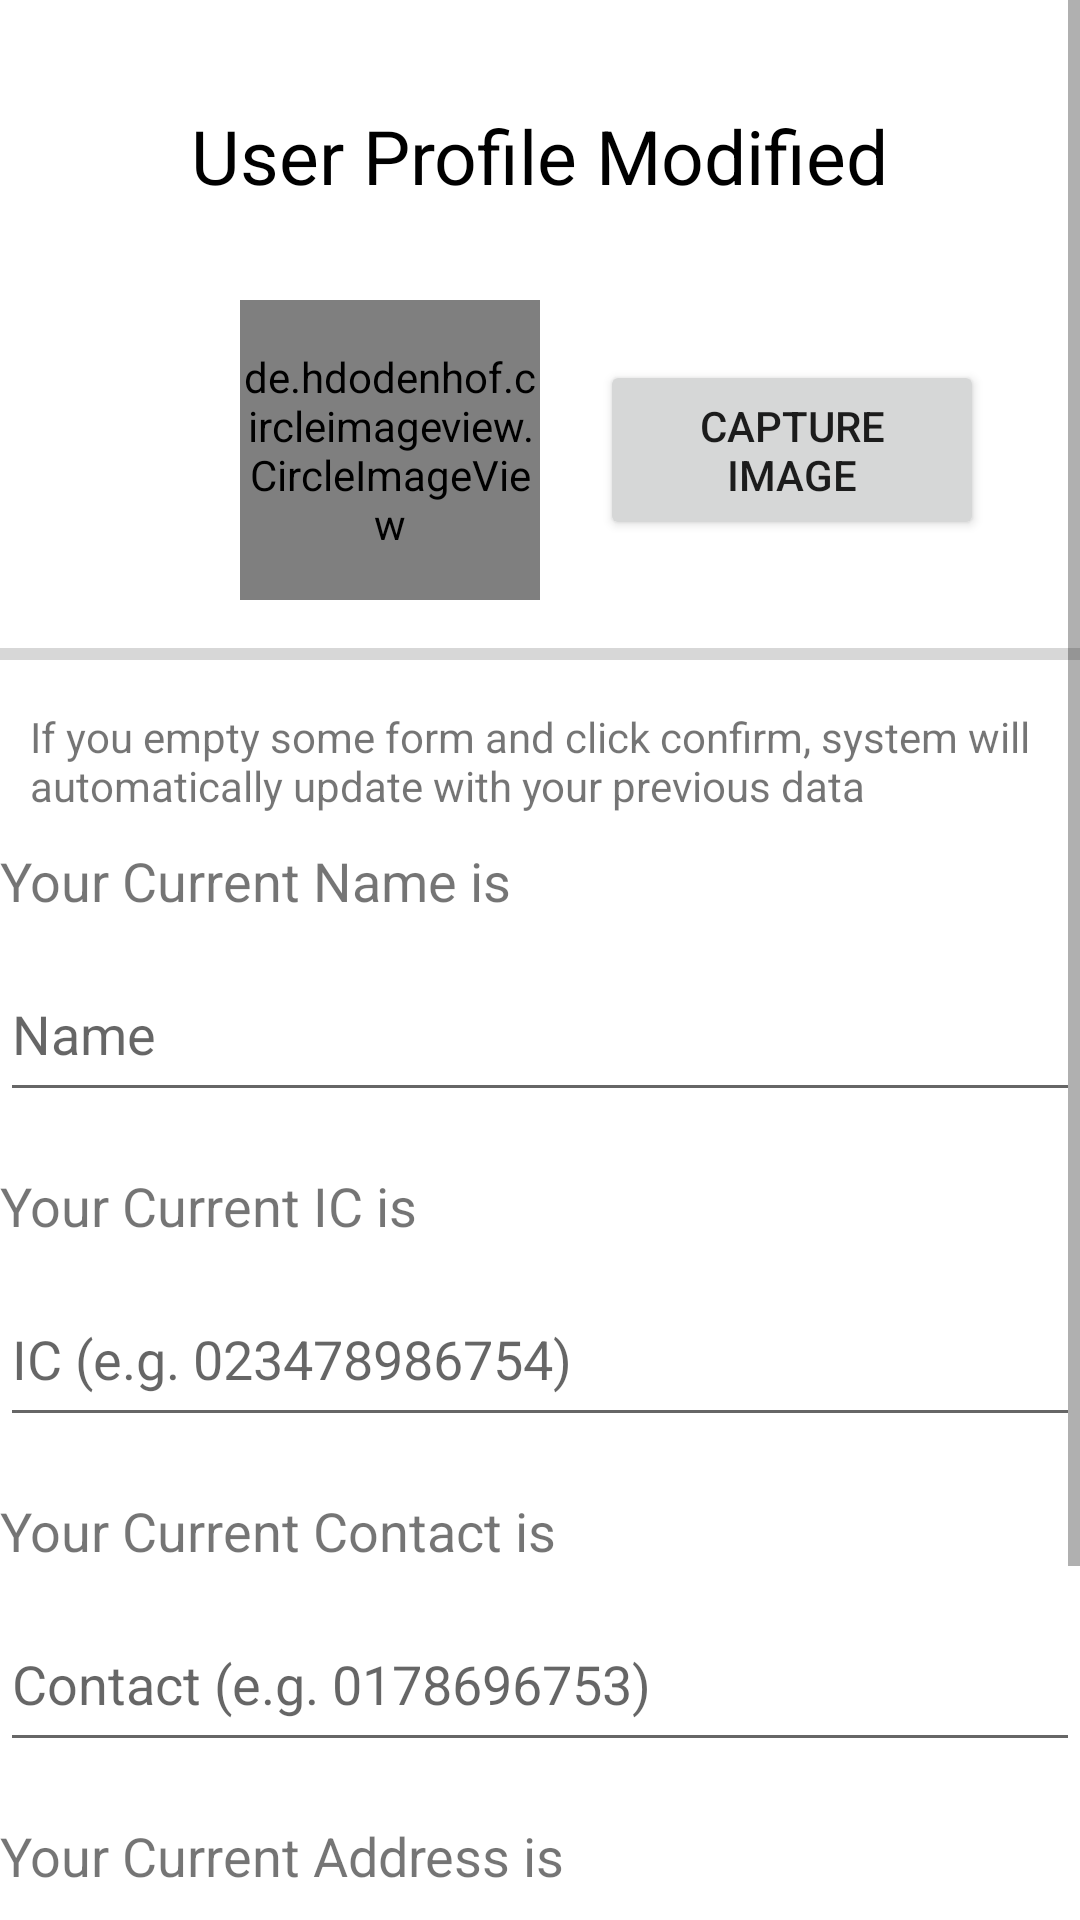

Write the Android layout XML for this screen, with the resource values it uses.
<!-- AndroidManifest.xml: application theme Theme.HuaheeJQC -->
<!-- res/layout/fragment_user_edit.xml -->
<?xml version="1.0" encoding="utf-8"?>
<LinearLayout xmlns:android="http://schemas.android.com/apk/res/android"
    xmlns:tools="http://schemas.android.com/tools"
    android:layout_width="match_parent"
    android:layout_height="match_parent"
    android:orientation="vertical">

    
    <ScrollView
        android:layout_width="match_parent"
        android:layout_height="match_parent"
        android:fillViewport="true">

        <TableLayout
            android:layout_width="match_parent"
            android:layout_height="match_parent"
            android:stretchColumns="1">

            <LinearLayout
                android:layout_width="match_parent"
                android:layout_height="100dp"
                android:orientation="vertical">

                <TextView
                    android:id="@+id/title_user_edit"
                    android:layout_width="wrap_content"
                    android:layout_height="wrap_content"
                    android:layout_gravity="center_horizontal"
                    android:layout_marginTop="25dp"
                    android:gravity="center_vertical"
                    android:padding="10dp"
                    android:text="User Profile Modified"
                    android:textColor="@color/black"
                    android:textSize="25sp" />

            </LinearLayout>

            <LinearLayout
                android:layout_width="match_parent"
                android:layout_height="wrap_content"
                android:orientation="vertical">

                <RelativeLayout
                    android:layout_width="match_parent"
                    android:layout_height="wrap_content">

                    <de.hdodenhof.circleimageview.CircleImageView
                        android:id="@+id/profile_image"
                        android:layout_width="100dp"
                        android:layout_height="100dp"
                        android:layout_alignParentTop="true"
                        android:layout_marginStart="80dp"
                        android:layout_marginBottom="@dimen/layoutPadding"
                        android:src="@color/black" />

                    <LinearLayout
                        android:layout_width="match_parent"
                        android:layout_height="wrap_content"
                        android:layout_toRightOf="@id/profile_image">

                        <Button
                            android:id="@+id/capture_image"
                            android:layout_width="128dp"
                            android:layout_height="60dp"
                            android:layout_marginStart="20dp"
                            android:layout_marginTop="20dp"
                            android:text="Capture Image" />

                    </LinearLayout>



                </RelativeLayout>

                <ProgressBar
                    android:id="@+id/progress_bar_upload"
                    android:layout_width="match_parent"
                    android:layout_height="wrap_content"
                    style="@style/Widget.AppCompat.ProgressBar.Horizontal"/>

                <TextView
                    android:layout_width="match_parent"
                    android:layout_height="wrap_content"
                    android:padding="@dimen/layoutPadding"
                    android:text="If you empty some form and click confirm, system will automatically update with your previous data"/>

                <LinearLayout
                    android:layout_width="match_parent"
                    android:layout_height="wrap_content">

                    <TextView
                        android:layout_width="wrap_content"
                        android:layout_height="wrap_content"
                        android:textSize="18dp"
                        android:text="Your Current Name is "/>

                    <TextView
                        android:id="@+id/current_name"
                        android:layout_width="wrap_content"
                        android:layout_height="wrap_content"
                        android:textSize="18dp"
                        android:textColor="@color/black"
                        />

                </LinearLayout>


                <EditText
                    android:layout_marginTop="@dimen/layoutPadding"
                    android:id="@+id/get_new_name"
                    android:digits="abcdefghijklmnopqrstuvwxyzABCDEFGHIJKLMNOPQRSTUVWXYZ"
                    android:layout_width="match_parent"
                    android:layout_height="55dp"
                    android:hint="Name"
                    android:inputType="text"/>

                <TextView
                    android:id="@+id/getNameStatusText"
                    android:layout_width="wrap_content"
                    android:layout_height="wrap_content"
                    android:textColor="@android:color/holo_red_dark" />

                <LinearLayout
                    android:layout_width="match_parent"
                    android:layout_height="wrap_content">

                    <TextView
                        android:layout_width="wrap_content"
                        android:layout_height="wrap_content"
                        android:textSize="18dp"
                        android:text="Your Current IC is "/>

                    <TextView
                        android:id="@+id/current_ic"
                        android:layout_width="wrap_content"
                        android:layout_height="wrap_content"
                        android:textSize="18dp"
                        android:textColor="@color/black"
                        />

                </LinearLayout>

                <EditText
                    android:layout_marginTop="@dimen/layoutPadding"
                    android:hint="IC (e.g. 023478986754)"
                    android:id="@+id/get_new_ic"
                    android:layout_width="match_parent"
                    android:layout_height="55dp"
                    android:inputType="number"/>

                <TextView
                    android:id="@+id/getICStatusText"
                    android:layout_width="wrap_content"
                    android:layout_height="wrap_content"
                    android:textColor="@android:color/holo_red_dark" />

                <LinearLayout
                    android:layout_width="match_parent"
                    android:layout_height="wrap_content">

                    <TextView
                        android:layout_width="wrap_content"
                        android:layout_height="wrap_content"
                        android:textSize="18dp"
                        android:text="Your Current Contact is "/>

                    <TextView
                        android:id="@+id/current_contact"
                        android:layout_width="wrap_content"
                        android:layout_height="wrap_content"
                        android:textSize="18dp"
                        android:textColor="@color/black"
                        />

                </LinearLayout>

                <EditText
                    android:layout_marginTop="@dimen/layoutPadding"
                    android:hint="Contact (e.g. 0178696753)"
                    android:id="@+id/get_new_contact"
                    android:layout_width="match_parent"
                    android:layout_height="55dp"
                    android:inputType="number"/>
                <TextView
                    android:id="@+id/getContactStatusText"
                    android:layout_width="wrap_content"
                    android:layout_height="wrap_content"
                    android:textColor="@android:color/holo_red_dark" />

                <LinearLayout
                    android:layout_width="match_parent"
                    android:layout_height="wrap_content">

                    <TextView
                        android:layout_width="wrap_content"
                        android:layout_height="wrap_content"
                        android:textSize="18dp"
                        android:text="Your Current Address is "/>

                    <TextView
                        android:id="@+id/current_address"
                        android:layout_width="wrap_content"
                        android:layout_height="wrap_content"
                        android:textSize="18dp"
                        android:textColor="@color/black"
                        />

                </LinearLayout>

                <EditText
                    android:hint="New Address"
                    android:layout_marginTop="@dimen/layoutPadding"
                    android:id="@+id/get_new_address"
                    android:layout_width="match_parent"
                    android:layout_height="55dp"
                    android:inputType="text"/>

                <TextView
                    android:id="@+id/getAddressStatusText"
                    android:layout_width="wrap_content"
                    android:layout_height="wrap_content"
                    android:textColor="@android:color/holo_red_dark" />



            </LinearLayout>

            <LinearLayout
                android:layout_width="match_parent"
                android:layout_height="wrap_content"
                android:orientation="vertical">

                <Button
                    android:id="@+id/start_edit_user_profile"
                    android:layout_width="150dp"
                    android:layout_height="50dp"
                    android:layout_marginTop="20dp"
                    android:layout_gravity="center_vertical"
                    android:text="Confirm"
                    android:textSize="20sp"
                    android:layout_marginStart="140dp"
                    android:gravity="center_horizontal"/>

            </LinearLayout>
        </TableLayout>
    </ScrollView>

</LinearLayout>
<!-- resources referenced by this layout -->
<resources>
  <dimen name="layoutPadding">10dp</dimen>
  <style name="Theme.HuaheeJQC" parent="Theme.MaterialComponents.DayNight.DarkActionBar">
          
          <item name="colorPrimary">@color/purple_500</item>
          <item name="colorPrimaryVariant">@color/purple_700</item>
          <item name="colorOnPrimary">@color/white</item>
          
          <item name="colorSecondary">@color/teal_200</item>
          <item name="colorSecondaryVariant">@color/teal_700</item>
          <item name="colorOnSecondary">@color/black</item>
          
          <item name="android:statusBarColor" tools:targetApi="l">?attr/colorPrimaryVariant</item>
          
      </style>
  <!-- not gathered from this repository: default colours our renderer supplied (Android Studio template values) -->
  <color name="purple_500">#FF6200EE</color>
  <color name="purple_700">#FF3700B3</color>
  <color name="teal_200">#FF03DAC5</color>
  <color name="teal_700">#FF018786</color>
  <color name="black">#FF000000</color>
  <color name="white">#FFFFFFFF</color>
</resources>
